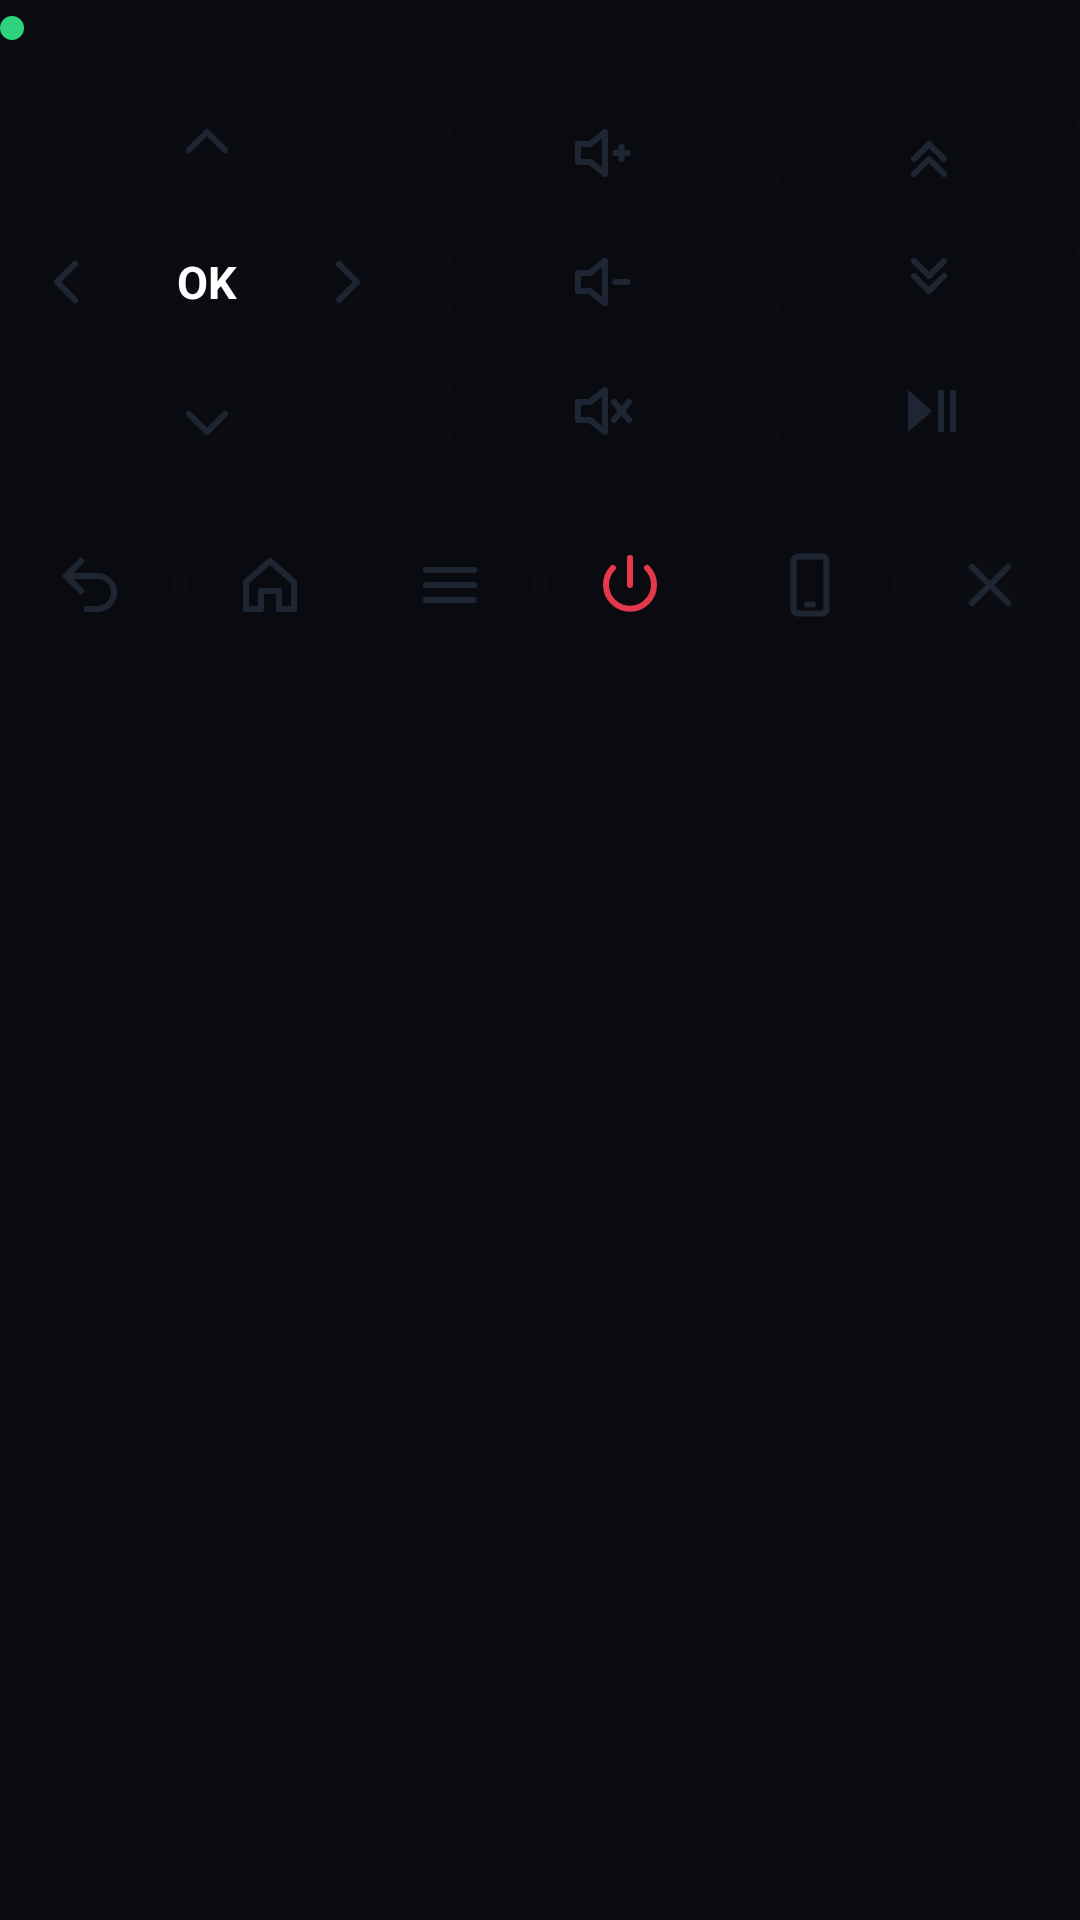

Produce the Android XML layout that renders to this screen, including the resource entries it uses.
<!-- AndroidManifest.xml: application theme AppTheme -->
<!-- res/layout/notif_big.xml -->
<?xml version="1.0" encoding="utf-8"?>
<LinearLayout xmlns:android="http://schemas.android.com/apk/res/android"
    android:layout_width="match_parent"
    android:layout_height="wrap_content"
    android:orientation="vertical">

    <TextView
        android:id="@+id/n_title"
        android:layout_width="match_parent"
        android:layout_height="wrap_content"
        android:layout_marginBottom="6dp"
        android:drawableStart="@drawable/ndot"
        android:drawablePadding="6dp"
        android:gravity="center_vertical|start"
        android:singleLine="true"
        android:ellipsize="end"
        android:textColor="@color/n_text"
        android:textSize="14sp"
        android:textStyle="bold" />

    <LinearLayout
        android:layout_width="match_parent"
        android:layout_height="wrap_content"
        android:gravity="center_vertical"
        android:layoutDirection="ltr"
        android:orientation="horizontal">

        
        <RelativeLayout
            android:layout_width="138dp"
            android:layout_height="138dp"
            android:background="@drawable/npad">

            <ImageButton android:id="@+id/n_up" style="@style/NArrow" android:layout_alignParentTop="true" android:layout_centerHorizontal="true" android:src="@drawable/ic_n_up" android:contentDescription="فوق" />
            <ImageButton android:id="@+id/n_down" style="@style/NArrow" android:layout_alignParentBottom="true" android:layout_centerHorizontal="true" android:src="@drawable/ic_n_down" android:contentDescription="تحت" />
            <ImageButton android:id="@+id/n_left" style="@style/NArrow" android:layout_alignParentStart="true" android:layout_centerVertical="true" android:src="@drawable/ic_n_left" android:contentDescription="شمال" />
            <ImageButton android:id="@+id/n_right" style="@style/NArrow" android:layout_alignParentEnd="true" android:layout_centerVertical="true" android:src="@drawable/ic_n_right" android:contentDescription="يمين" />
            <TextView
                android:id="@+id/n_ok"
                android:layout_width="52dp"
                android:layout_height="52dp"
                android:layout_centerInParent="true"
                android:background="@drawable/nok"
                android:gravity="center"
                android:text="OK"
                android:textColor="#FFFFFFFF"
                android:textSize="15sp"
                android:textStyle="bold" />
        </RelativeLayout>

        
        <LinearLayout
            android:layout_width="0dp"
            android:layout_height="wrap_content"
            android:layout_marginStart="12dp"
            android:layout_weight="1"
            android:orientation="vertical">

            <LinearLayout style="@style/NRow">
                <ImageButton android:id="@+id/n_vol_up" style="@style/NKey" android:src="@drawable/ic_n_vol_up" android:contentDescription="صوت +" />
                <ImageButton android:id="@+id/n_ch_up" style="@style/NKey" android:layout_marginStart="8dp" android:src="@drawable/ic_n_ch_up" android:contentDescription="قناة +" />
            </LinearLayout>
            <LinearLayout style="@style/NRow" android:layout_marginTop="7dp">
                <ImageButton android:id="@+id/n_vol_down" style="@style/NKey" android:src="@drawable/ic_n_vol_down" android:contentDescription="صوت -" />
                <ImageButton android:id="@+id/n_ch_down" style="@style/NKey" android:layout_marginStart="8dp" android:src="@drawable/ic_n_ch_down" android:contentDescription="قناة -" />
            </LinearLayout>
            <LinearLayout style="@style/NRow" android:layout_marginTop="7dp">
                <ImageButton android:id="@+id/n_mute" style="@style/NKey" android:src="@drawable/ic_n_mute" android:contentDescription="كتم" />
                <ImageButton android:id="@+id/n_play" style="@style/NKey" android:layout_marginStart="8dp" android:src="@drawable/ic_n_play" android:contentDescription="تشغيل/إيقاف" />
            </LinearLayout>
        </LinearLayout>
    </LinearLayout>

    
    <LinearLayout
        android:layout_width="match_parent"
        android:layout_height="44dp"
        android:layout_marginTop="10dp"
        android:gravity="center_vertical"
        android:layoutDirection="ltr"
        android:orientation="horizontal">

        <ImageButton android:id="@+id/n_back" style="@style/NBtn" android:src="@drawable/ic_n_back" android:contentDescription="رجوع" />
        <ImageButton android:id="@+id/n_home" style="@style/NBtn" android:src="@drawable/ic_n_home" android:contentDescription="الرئيسية" />
        <ImageButton android:id="@+id/n_menu" style="@style/NBtn" android:src="@drawable/ic_n_menu" android:contentDescription="القائمة" />
        <ImageButton android:id="@+id/n_power" style="@style/NBtn" android:src="@drawable/ic_n_power" android:tint="@color/n_power" android:contentDescription="تشغيل" />
        <ImageButton android:id="@+id/n_open" style="@style/NBtn" android:src="@drawable/ic_n_phone" android:contentDescription="افتح التطبيق" />
        <ImageButton android:id="@+id/n_close" style="@style/NBtn" android:background="@null" android:src="@drawable/ic_n_close" android:contentDescription="قفل" />
    </LinearLayout>
</LinearLayout>
<!-- resources referenced by this layout -->
<resources>
  <color name="n_power">#FFE5384A</color>
  <color name="n_text">#FF1E2533</color>
  <!-- drawable ic_n_down (drawable) -->
  <?xml version="1.0" encoding="utf-8"?>
  <vector xmlns:android="http://schemas.android.com/apk/res/android" android:width="24dp" android:height="24dp" android:viewportWidth="24" android:viewportHeight="24">
      <path android:strokeColor="#FFFFFFFF" android:strokeWidth="2" android:strokeLineCap="round" android:strokeLineJoin="round" android:fillColor="#00000000" android:pathData="M6,9l6,6 6,-6" />
  </vector>
  <!-- drawable ic_n_play (drawable) -->
  <?xml version="1.0" encoding="utf-8"?>
  <vector xmlns:android="http://schemas.android.com/apk/res/android" android:width="24dp" android:height="24dp" android:viewportWidth="24" android:viewportHeight="24">
      <path android:fillColor="#FFFFFFFF" android:pathData="M5,5v14l8,-7zM15,5h2v14h-2zM19,5h2v14h-2z" />
  </vector>
  <!-- drawable ic_n_right (drawable) -->
  <?xml version="1.0" encoding="utf-8"?>
  <vector xmlns:android="http://schemas.android.com/apk/res/android" android:width="24dp" android:height="24dp" android:viewportWidth="24" android:viewportHeight="24">
      <path android:strokeColor="#FFFFFFFF" android:strokeWidth="2" android:strokeLineCap="round" android:strokeLineJoin="round" android:fillColor="#00000000" android:pathData="M9,6l6,6 -6,6" />
  </vector>
  <!-- drawable ic_n_up (drawable) -->
  <?xml version="1.0" encoding="utf-8"?>
  <vector xmlns:android="http://schemas.android.com/apk/res/android" android:width="24dp" android:height="24dp" android:viewportWidth="24" android:viewportHeight="24">
      <path android:strokeColor="#FFFFFFFF" android:strokeWidth="2" android:strokeLineCap="round" android:strokeLineJoin="round" android:fillColor="#00000000" android:pathData="M6,15l6,-6 6,6" />
  </vector>
  <!-- drawable ndot (drawable) -->
  <?xml version="1.0" encoding="utf-8"?>
  <shape xmlns:android="http://schemas.android.com/apk/res/android" android:shape="oval">
      <solid android:color="#FF2FD27F" />
      <size android:width="8dp" android:height="8dp" />
  </shape>
  <!-- drawable npad (drawable) -->
  <?xml version="1.0" encoding="utf-8"?>
  <shape xmlns:android="http://schemas.android.com/apk/res/android" android:shape="oval">
      <solid android:color="@color/n_pad" />
  </shape>
  <style name="NArrow">
          <item name="android:layout_width">44dp</item>
          <item name="android:layout_height">44dp</item>
          <item name="android:background">@null</item>
          <item name="android:scaleType">center</item>
          <item name="android:tint">@color/n_icon</item>
      </style>
  <style name="NKey">
          <item name="android:layout_width">0dp</item>
          <item name="android:layout_height">36dp</item>
          <item name="android:layout_weight">1</item>
          <item name="android:background">@drawable/nbtn_round</item>
          <item name="android:scaleType">center</item>
          <item name="android:tint">@color/n_icon</item>
      </style>
  <style name="NRow">
          <item name="android:layout_width">match_parent</item>
          <item name="android:layout_height">wrap_content</item>
          <item name="android:orientation">horizontal</item>
      </style>
  <color name="n_pad">#14000000</color>
  <color name="n_icon">#FF1E2533</color>
  <!-- drawable nbtn (drawable) -->
  <?xml version="1.0" encoding="utf-8"?>
  <shape xmlns:android="http://schemas.android.com/apk/res/android" android:shape="oval">
      <solid android:color="@color/n_btn" />
  </shape>
  <!-- drawable nbtn_round (drawable) -->
  <?xml version="1.0" encoding="utf-8"?>
  <shape xmlns:android="http://schemas.android.com/apk/res/android" android:shape="rectangle">
      <solid android:color="@color/n_btn" />
      <corners android:radius="14dp" />
  </shape>
  <color name="bg">#FF0B0D12</color>
  <color name="accent">#FFFF6A1F</color>
  <color name="n_btn">#1F000000</color>
</resources>
